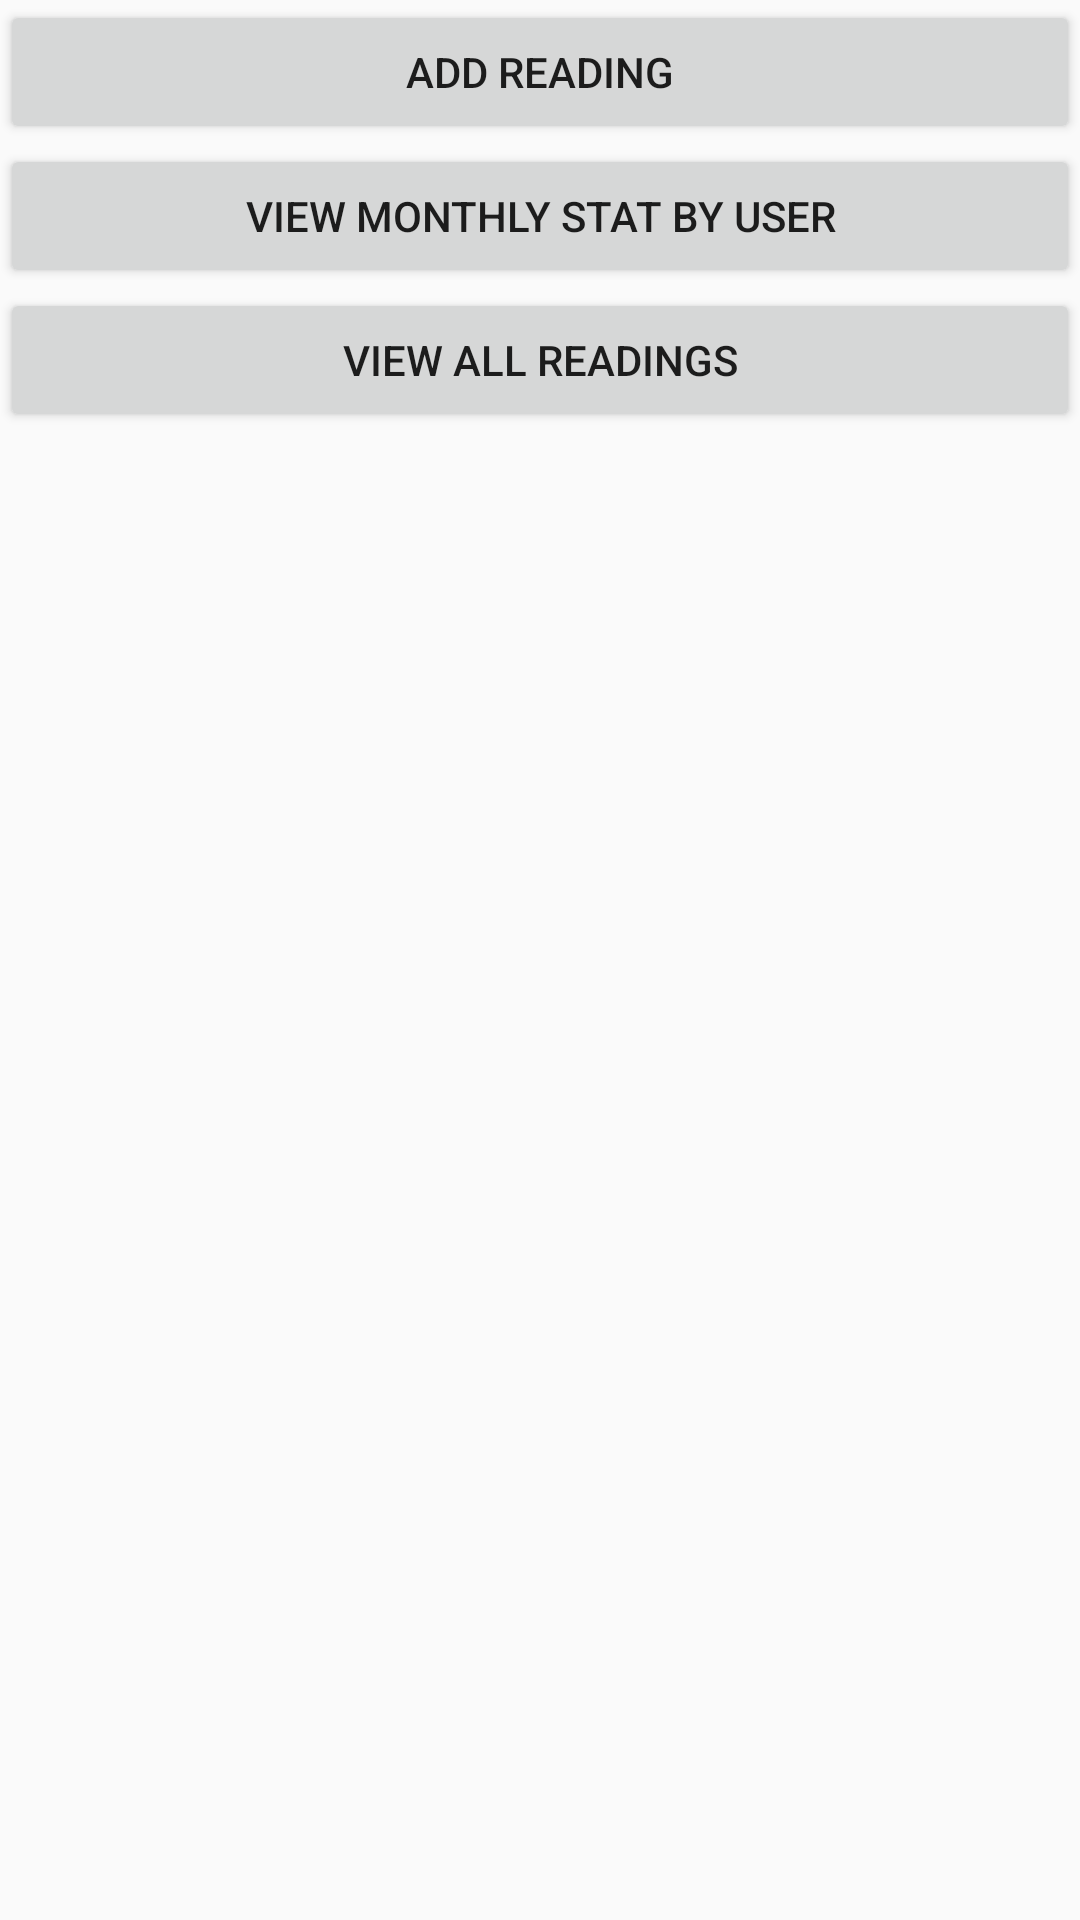

Android layout source for this screen:
<!-- AndroidManifest.xml: application theme AppTheme -->
<!-- res/layout/activity_main.xml -->
<?xml version="1.0" encoding="utf-8"?>
<RelativeLayout xmlns:android="http://schemas.android.com/apk/res/android"
    xmlns:app="http://schemas.android.com/apk/res-auto"
    xmlns:tools="http://schemas.android.com/tools"
    android:layout_width="match_parent"
    android:layout_height="match_parent"
    tools:activityContext=".MainActivity"
    android:orientation="vertical">

    <Button
        android:id="@+id/addBtn"
        android:layout_width="match_parent"
        android:layout_height="wrap_content"
        android:text="@string/addBtn"
        android:onClick="onAddReading">
    </Button>

    <Button
        android:id="@+id/viewMonthlyBtn"
        android:layout_width="match_parent"
        android:layout_height="wrap_content"
        android:text="@string/viewMonthBtn"
        android:onClick="onViewMonthlyReading"
        android:layout_below="@id/addBtn">
    </Button>

    <Button
        android:id="@+id/viewAllReadingsBtn"
        android:layout_width="match_parent"
        android:layout_height="wrap_content"
        android:text="@string/viewAllBtn"
        android:onClick="onViewAllReadings"
        android:layout_below="@id/viewMonthlyBtn">
    </Button>

</RelativeLayout>
<!-- resources referenced by this layout -->
<resources>
  <string name="addBtn"> Add Reading </string>
  <string name="viewAllBtn"> View All Readings </string>
  <string name="viewMonthBtn"> View Monthly Stat By User</string>
  <style name="AppTheme" parent="Theme.AppCompat.Light.DarkActionBar">
          
          <item name="colorPrimary">@color/colorPrimary</item>
          <item name="colorPrimaryDark">@color/colorPrimaryDark</item>
          <item name="colorAccent">@color/colorAccent</item>
      </style>
  <!-- not gathered from this repository: default colours our renderer supplied (Android Studio template values) -->
  <color name="colorPrimary">#FF6200EE</color>
  <color name="colorPrimaryDark">#FF3700B3</color>
  <color name="colorAccent">#FF03DAC5</color>
</resources>
